Run: headless pygame with SDL's dummy video driver; simulated clock (each Clock.tick advances the game by its frame time, no real sleeping); random seed 0; keys injected as events and as key.get_pressed() state; no mouse input.
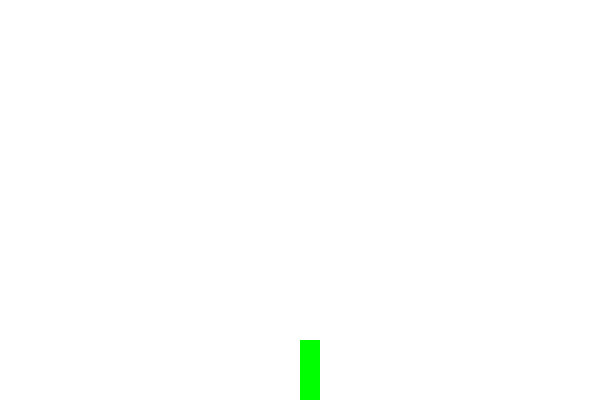
Frame 1 of 1 · flips 1–60 · no input (game ended)

The pygame program that drew these frames:

# -----
# Snake game using PyGame
# -----
import pygame
from pygame.constants import KEYDOWN

# init pygame
pygame.init()

# window dimensions
width = 600
height = 400
screen = pygame.display.set_mode((width, height))

# set window title
pygame.display.set_caption("snake")

# fps
clock = pygame.time.Clock()
dt = 0
speed = 10

# snake current position
cur_pos = [300, 200]
direction = "down"  # direction of snake traveling
snake_body = [  # snake body pieces
    [300, 200], [300, 180], [300, 160], [300, 140]
]
"""game loop"""
running = True
while running:
    """Handle events"""
    for event in pygame.event.get():
        if event.type == pygame.QUIT:
            running = False
        if event.type == KEYDOWN:
            if event.key == pygame.K_ESCAPE:  # escape key
                running = False

            if event.key == pygame.K_w and direction != "down":  # up direction
                direction = "up"
            if event.key == pygame.K_s and direction != "up":  # down direction
                direction = "down"
            if event.key == pygame.K_a and direction != "right":  # left direction
                direction = "left"
            if event.key == pygame.K_d and direction != "left":  # right direction
                direction = "right"
    """update our game state"""
    # update direction
    if direction == "up":
        cur_pos[1] -= 20
    if direction == "down":
        cur_pos[1] += 20
    if direction == "left":
        cur_pos[0] -= 20
    if direction == "right":
        cur_pos[0] += 20

    # update bounds
    if cur_pos[0] < 0:  # x direction bounds
        cur_pos[0] = 0
        running = False
    if cur_pos[0] > width - 20:
        cur_pos[0] = width - 20
        running = False

    if cur_pos[1] < 0:  # y direction bounds
        cur_pos[1] = 0
        running = False
    if cur_pos[1] > height - 20:
        cur_pos[1] = height - 20
        running = False

    # snake movement
    snake_body.insert(0, list(cur_pos))
    snake_body.pop()

    # handle lose state
    # insert losing code here
    """ draw to our screen """
    # clear screen
    screen.fill("white")

    # draw snake
    for body in snake_body:
        pygame.draw.rect(surface=screen,
                         color="green",
                         rect=pygame.Rect(body[0], body[1], 20, 20))

    # update screen
    pygame.display.flip()

    # fps
    dt = clock.tick(speed) / 1000

# quit pygame
pygame.quit()
